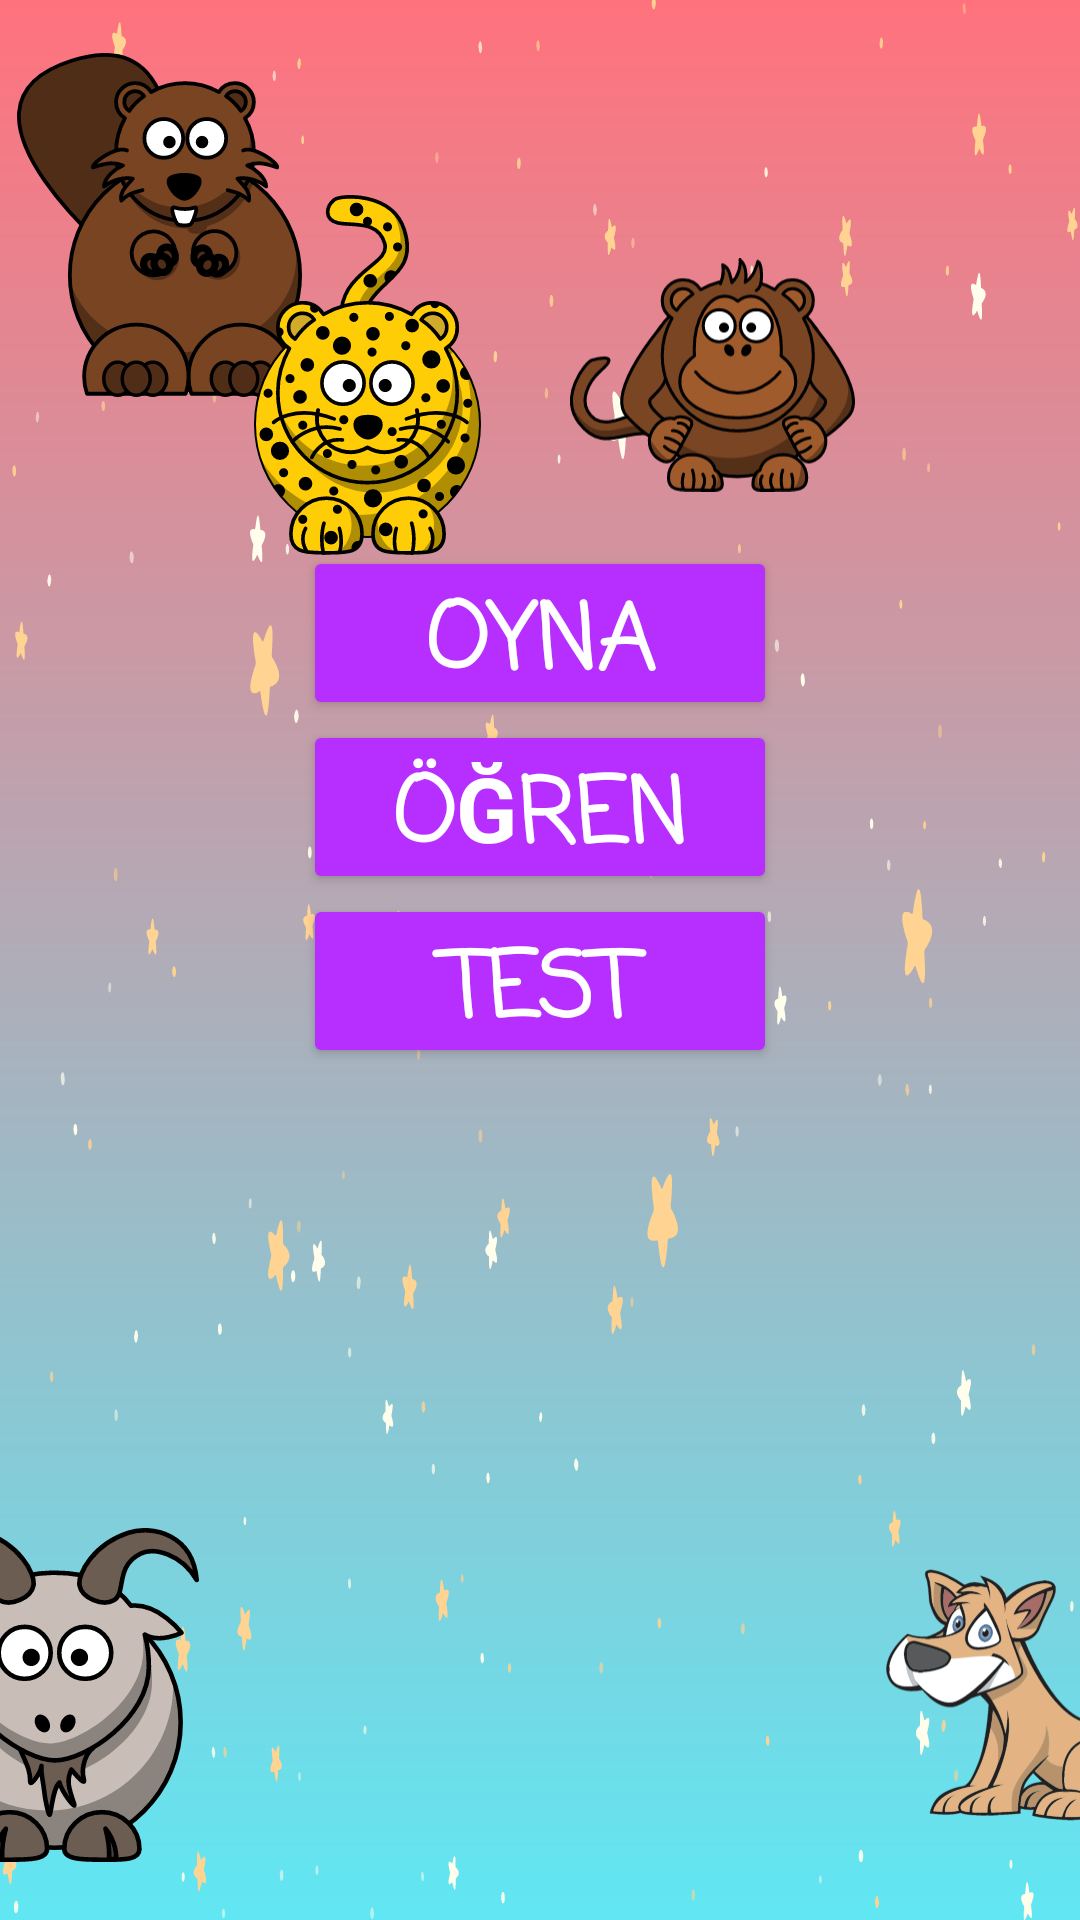

Reconstruct the res/layout file that produces this screen, plus the resources it refers to.
<!-- AndroidManifest.xml: application theme Theme.Bitirme_Odevi -->
<!-- res/layout/activity_main.xml -->
<?xml version="1.0" encoding="utf-8"?>
<androidx.constraintlayout.widget.ConstraintLayout xmlns:android="http://schemas.android.com/apk/res/android"
    xmlns:app="http://schemas.android.com/apk/res-auto"
    xmlns:tools="http://schemas.android.com/tools"
    android:layout_width="match_parent"
    android:layout_height="match_parent"
    android:background="@drawable/vector_bg"
    tools:context=".view.MainActivity">


    <Button
        android:id="@+id/buttonOyna"
        android:layout_width="158dp"
        android:layout_height="58dp"
        android:layout_marginTop="10dp"
        android:backgroundTint="#B62FFF"
        android:fontFamily="casual"
        android:onClick="playButton"
        android:text="OYNA"
        android:textColor="@color/white"
        android:textSize="30sp"
        android:textStyle="bold"
        app:cornerRadius="50dp"
        app:layout_constraintEnd_toEndOf="parent"
        app:layout_constraintStart_toStartOf="parent"
        app:layout_constraintTop_toBottomOf="@+id/imageView3" />

    <Button
        android:id="@+id/buttonOgren"
        android:layout_width="158dp"
        android:layout_height="58dp"
        android:backgroundTint="#B62FFF"
        android:fontFamily="casual"
        android:onClick="learnButton"
        android:text="ÖĞREN"
        android:textColor="@color/white"
        android:textSize="30sp"
        android:textStyle="bold"
        app:cornerRadius="50dp"
        app:layout_constraintEnd_toEndOf="parent"
        app:layout_constraintStart_toStartOf="parent"
        app:layout_constraintTop_toBottomOf="@+id/buttonOyna" />


    <Button
        android:id="@+id/buttonPlayAll"
        android:layout_width="158dp"
        android:layout_height="58dp"
        android:backgroundTint="#B62FFF"
        android:fontFamily="casual"
        android:onClick="playAllButton"
        android:text="TEST"
        android:textColor="@color/white"
        android:textSize="30sp"
        android:textStyle="bold"
        app:cornerRadius="50dp"
        app:layout_constraintEnd_toEndOf="parent"
        app:layout_constraintStart_toStartOf="parent"
        app:layout_constraintTop_toBottomOf="@+id/buttonOgren" />

    <ImageView
        android:id="@+id/imageView"
        android:layout_width="95dp"
        android:layout_height="120dp"
        android:layout_marginStart="15dp"
        android:layout_marginTop="15dp"
        app:layout_constraintStart_toEndOf="@+id/imageView3"
        app:layout_constraintTop_toTopOf="parent"
        app:srcCompat="@drawable/blue_cat" />

    <ImageView
        android:id="@+id/imageView2"
        android:layout_width="95dp"
        android:layout_height="120dp"
        android:layout_marginTop="15dp"
        android:layout_marginEnd="15dp"
        app:layout_constraintEnd_toStartOf="@+id/imageView3"
        app:layout_constraintTop_toTopOf="parent"
        app:srcCompat="@drawable/lemmling" />

    <ImageView
        android:id="@+id/imageView3"
        android:layout_width="129dp"
        android:layout_height="122dp"
        android:layout_marginTop="50dp"
        app:layout_constraintEnd_toEndOf="parent"
        app:layout_constraintStart_toStartOf="parent"
        app:layout_constraintTop_toTopOf="parent"
        app:srcCompat="@drawable/gamebg" />

    <ImageView
        android:id="@+id/imageView4"
        android:layout_width="95dp"
        android:layout_height="120dp"
        android:layout_marginBottom="60dp"
        app:layout_constraintBottom_toBottomOf="parent"
        app:layout_constraintEnd_toStartOf="@+id/imageView6"
        app:layout_constraintStart_toStartOf="parent"
        app:srcCompat="@drawable/sheep2" />

    <ImageView
        android:id="@+id/imageView5"
        android:layout_width="95dp"
        android:layout_height="120dp"
        android:layout_marginStart="35dp"
        android:layout_marginBottom="15dp"
        app:layout_constraintBottom_toBottomOf="parent"
        app:layout_constraintStart_toEndOf="@+id/buttonOgren"
        app:srcCompat="@drawable/dog_with_blue_eyes" />

    <ImageView
        android:id="@+id/imageView6"
        android:layout_width="95dp"
        android:layout_height="120dp"
        android:layout_marginEnd="35dp"
        android:layout_marginBottom="15dp"
        app:layout_constraintBottom_toBottomOf="parent"
        app:layout_constraintEnd_toStartOf="@+id/buttonOgren"
        app:srcCompat="@drawable/goat" />

    <ImageView
        android:id="@+id/imageView7"
        android:layout_width="95dp"
        android:layout_height="120dp"
        android:layout_marginTop="50dp"
        android:layout_marginEnd="75dp"
        app:layout_constraintEnd_toEndOf="parent"
        app:layout_constraintTop_toTopOf="@+id/imageView"
        app:srcCompat="@drawable/monkey" />

    <ImageView
        android:id="@+id/imageView8"
        android:layout_width="95dp"
        android:layout_height="120dp"
        android:layout_marginStart="75dp"
        android:layout_marginTop="50dp"
        app:layout_constraintStart_toStartOf="parent"
        app:layout_constraintTop_toTopOf="@+id/imageView2"
        app:srcCompat="@drawable/leopard" />

    <ImageView
        android:id="@+id/imageView9"
        android:layout_width="95dp"
        android:layout_height="120dp"
        android:layout_marginBottom="60dp"
        app:layout_constraintBottom_toBottomOf="parent"
        app:layout_constraintEnd_toEndOf="parent"
        app:layout_constraintStart_toEndOf="@+id/imageView5"
        app:srcCompat="@drawable/mallard" />
</androidx.constraintlayout.widget.ConstraintLayout>
<!-- resources referenced by this layout -->
<resources>
  <!-- drawable dog_with_blue_eyes: vector/xml drawable (drawable, 50430 chars, omitted) -->
  <!-- drawable goat: vector/xml drawable (drawable, 6306 chars, omitted) -->
  <!-- drawable lemmling: vector/xml drawable (drawable, 10606 chars, omitted) -->
  <!-- drawable leopard: vector/xml drawable (drawable, 16970 chars, omitted) -->
  <!-- drawable mallard: vector/xml drawable (drawable, 12681 chars, omitted) -->
  <!-- drawable monkey: vector/xml drawable (drawable, 13110 chars, omitted) -->
  <!-- drawable sheep2: vector/xml drawable (drawable, 19617 chars, omitted) -->
  <!-- drawable vector_bg: vector/xml drawable (drawable, 62486 chars, omitted) -->
  <style name="Theme.Bitirme_Odevi" parent="Theme.MaterialComponents.DayNight.NoActionBar">
          
          <item name="colorPrimary">@color/purple_500</item>
          <item name="colorPrimaryVariant">@color/purple_700</item>
          <item name="colorOnPrimary">@color/white</item>
          
          <item name="colorSecondary">@color/teal_200</item>
          <item name="colorSecondaryVariant">@color/teal_700</item>
          <item name="colorOnSecondary">@color/black</item>
          
          <item name="android:statusBarColor">?attr/colorPrimaryVariant</item>
          
      </style>
  <!-- not gathered from this repository: default colours our renderer supplied (Android Studio template values) -->
  <color name="purple_500">#FF6200EE</color>
  <color name="purple_700">#FF3700B3</color>
  <color name="teal_200">#FF03DAC5</color>
  <color name="teal_700">#FF018786</color>
  <color name="black">#FF000000</color>
  <color name="white">#FFFFFFFF</color>
</resources>
